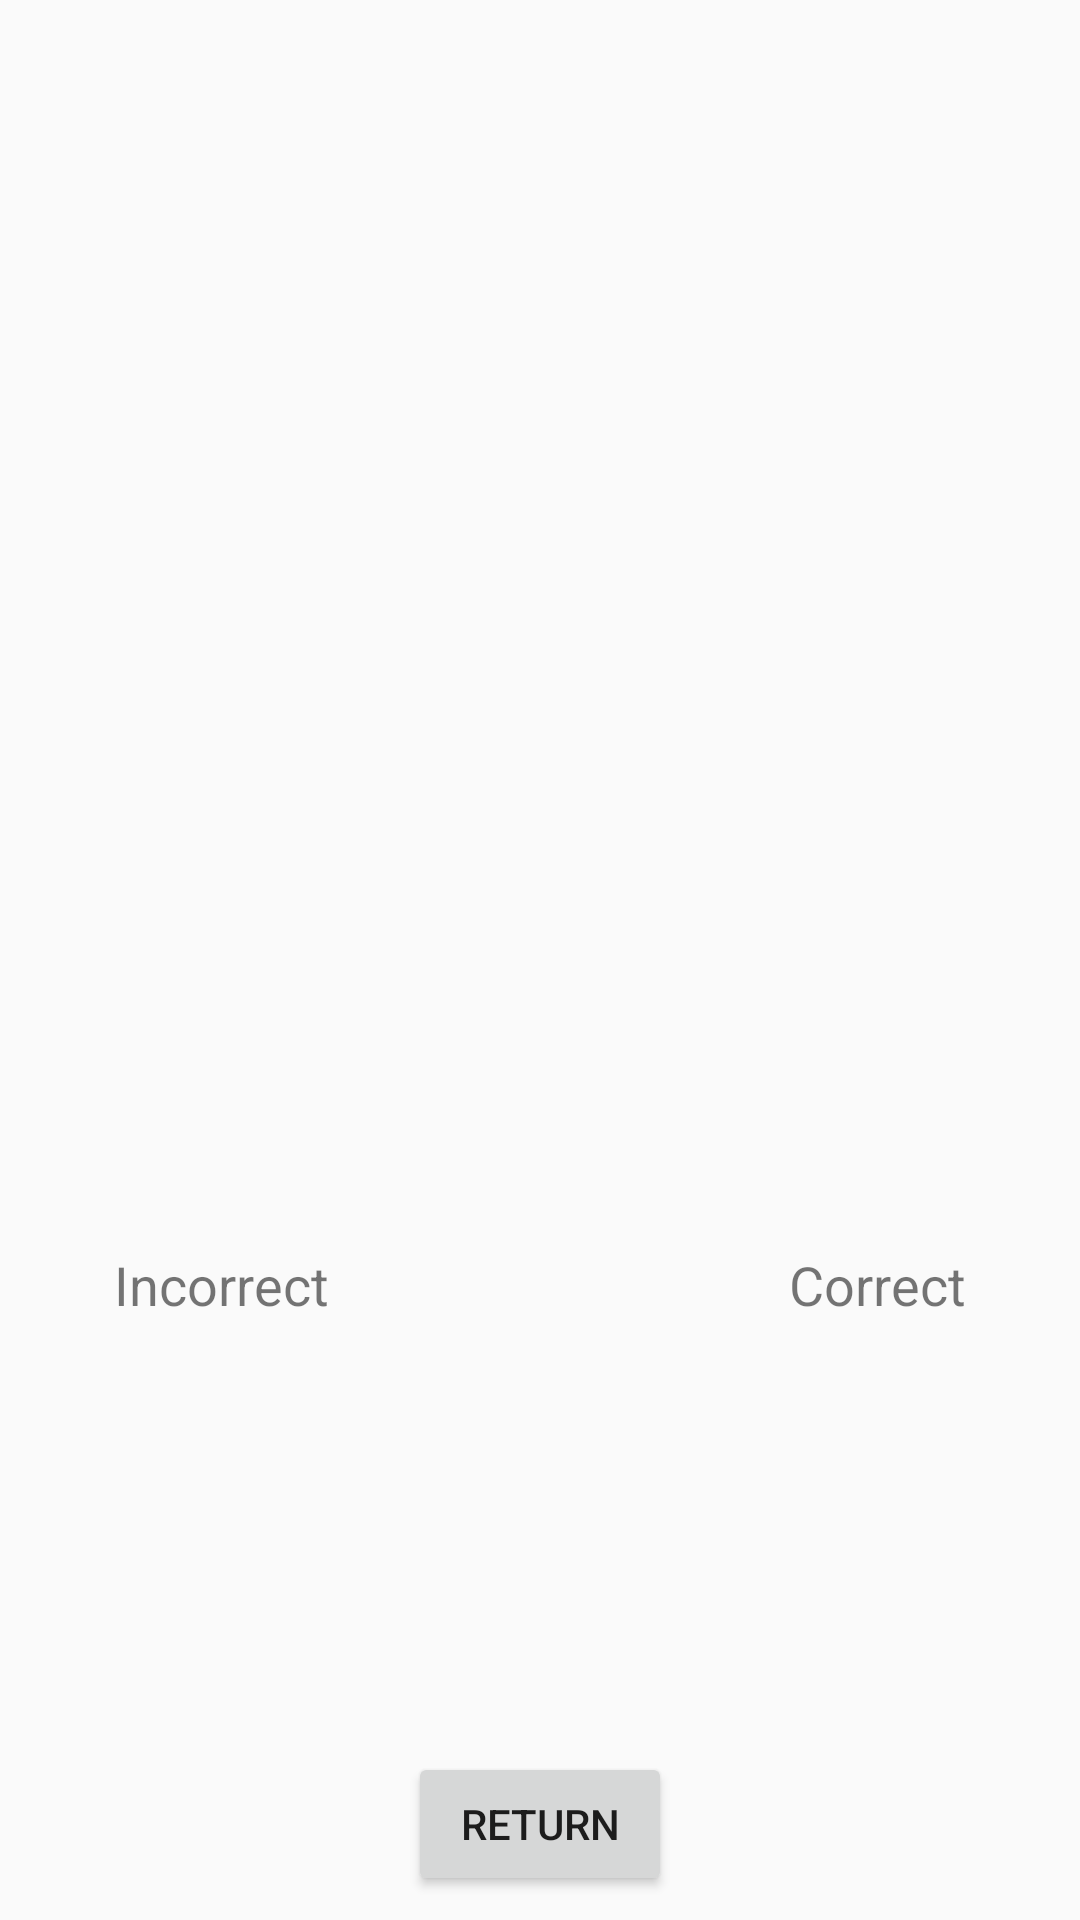

Produce the Android XML layout that renders to this screen, including the resource entries it uses.
<!-- AndroidManifest.xml: application theme AppTheme -->
<!-- res/layout/activity_stats.xml -->
<?xml version="1.0" encoding="utf-8"?>
<android.support.constraint.ConstraintLayout xmlns:android="http://schemas.android.com/apk/res/android"
    xmlns:app="http://schemas.android.com/apk/res-auto"
    xmlns:tools="http://schemas.android.com/tools"
    android:layout_width="match_parent"
    android:layout_height="match_parent"
    tools:context=".StatsActivity">

    <android.support.v7.widget.LinearLayoutCompat
        android:id="@+id/pie_chart_container"
        android:layout_width="match_parent"
        android:layout_height="507dp"
        tools:layout_editor_absoluteY="4dp">

    </android.support.v7.widget.LinearLayoutCompat>

    <TextView
        android:id="@+id/labelCorrect"
        android:layout_width="wrap_content"
        android:layout_height="wrap_content"
        android:layout_marginStart="8dp"
        android:layout_marginLeft="8dp"
        android:layout_marginTop="416dp"
        android:layout_marginEnd="8dp"
        android:layout_marginRight="8dp"
        android:text="@string/text_correct"
        android:textSize="18sp"
        app:layout_constraintEnd_toEndOf="parent"
        app:layout_constraintHorizontal_bias="0.506"
        app:layout_constraintStart_toEndOf="@+id/button_return_stats"
        app:layout_constraintTop_toTopOf="@+id/pie_chart_container" />

    <TextView
        android:id="@+id/labelIncorrect"
        android:layout_width="wrap_content"
        android:layout_height="wrap_content"
        android:layout_marginStart="8dp"
        android:layout_marginLeft="8dp"
        android:layout_marginTop="416dp"
        android:layout_marginEnd="8dp"
        android:layout_marginRight="8dp"
        android:text="@string/text_incorrect"
        android:textSize="18sp"
        app:layout_constraintEnd_toStartOf="@+id/button_return_stats"
        app:layout_constraintHorizontal_bias="0.622"
        app:layout_constraintStart_toStartOf="parent"
        app:layout_constraintTop_toTopOf="@+id/pie_chart_container" />
    <Button
        android:id="@+id/button_return_stats"
        android:layout_width="wrap_content"
        android:layout_height="wrap_content"
        android:layout_marginStart="8dp"
        android:layout_marginLeft="8dp"
        android:layout_marginEnd="8dp"
        android:layout_marginRight="8dp"
        android:layout_marginBottom="8dp"
        android:text="@string/return_text"
        app:layout_constraintBottom_toBottomOf="parent"
        app:layout_constraintEnd_toEndOf="parent"
        app:layout_constraintStart_toStartOf="parent" />
</android.support.constraint.ConstraintLayout>
<!-- resources referenced by this layout -->
<resources>
  <string name="return_text">Return</string>
  <string name="text_correct">Correct</string>
  <string name="text_incorrect">Incorrect</string>
  <style name="AppTheme" parent="Theme.AppCompat.Light.DarkActionBar">
          
          <item name="colorPrimary">#2196F3</item>
          <item name="colorPrimaryDark">#1976D2</item>
          <item name="colorAccent">@color/colorAccent</item>
          <item name="backgroundcolor">#fcfcfc</item>
          <item name="cardbackground">#ffffff</item>
          <item name="textcolor">#808080</item>
          <item name="tintcolor">#000000</item>
          <item name="buttoncolor">#2196F3</item>
          <item name="android:windowAnimationStyle">@style/WindowAnimationTransition</item>
      </style>
  <style name="WindowAnimationTransition">
          <item name="android:windowEnterAnimation">@android:anim/fade_in</item>
          <item name="android:windowExitAnimation">@android:anim/fade_out</item>
      </style>
  <!-- not gathered from this repository: default colours our renderer supplied (Android Studio template values) -->
  <color name="colorAccent">#FF03DAC5</color>
</resources>
